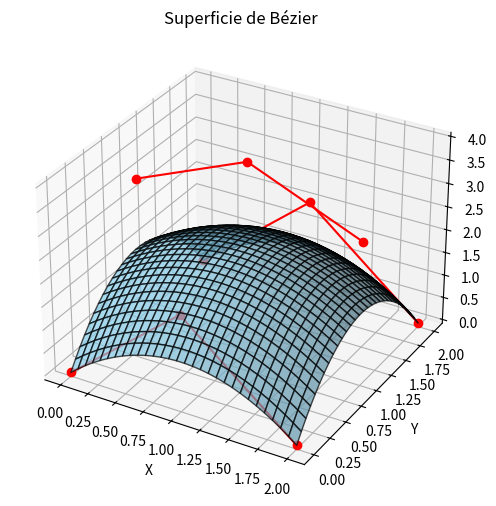

Here is the Python script that generated this plot:
import numpy as np
import matplotlib.pyplot as plt
from mpl_toolkits.mplot3d import Axes3D
import math

def bernstein(n, i, t):
    coeff = math.factorial(n) / (math.factorial(i) * math.factorial(n - i))
    return coeff * (t ** i) * ((1 - t) ** (n - i))

def bezier_surface(control_points, u_steps=20, v_steps=20):
    n = len(control_points) - 1
    m = len(control_points[0]) - 1
    u = np.linspace(0, 1, u_steps)
    v = np.linspace(0, 1, v_steps)
    surface = np.zeros((u_steps, v_steps, 3))

    for i in range(n + 1):
        for j in range(m + 1):
            bern_u = bernstein(n, i, u)
            bern_v = bernstein(m, j, v)
            for k in range(u_steps):
                for l in range(v_steps):
                    surface[k, l] += bern_u[k] * bern_v[l] * control_points[i][j]

    return surface

control_points = np.array([
    [[0, 0, 0], [1, 0, 2], [2, 0, 0]],
    [[0, 1, 3], [1, 1, 4], [2, 1, 3]],
    [[0, 2, 0], [1, 2, 2], [2, 2, 0]]
])

surface = bezier_surface(control_points, u_steps=30, v_steps=30)

# Separar las coordenadas de la superficie
x = surface[:, :, 0]
y = surface[:, :, 1]
z = surface[:, :, 2]

# Crear la figura y el gráfico 3D
fig = plt.figure(figsize=(8, 6))
ax = fig.add_subplot(111, projection='3d')

# Dibujar la superficie
ax.plot_surface(x, y, z, color='skyblue', rstride=1, cstride=1, alpha=0.7, edgecolor='k')

# Dibujar los puntos de control
for row in control_points:
    ax.plot([p[0] for p in row], [p[1] for p in row], [p[2] for p in row], 'ro-')

# Configurar etiquetas y título
ax.set_title("Superficie de Bézier")
ax.set_xlabel('X')
ax.set_ylabel('Y')
ax.set_zlabel('Z')

# Mostrar el gráfico
plt.show()
